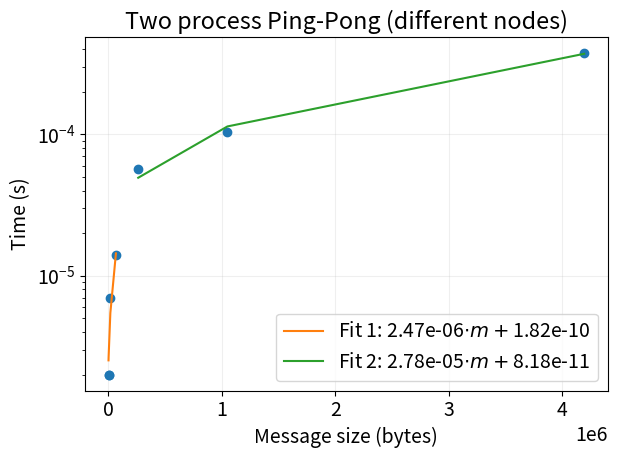

Reproduce this figure in Python.
import numpy as np
import matplotlib.pyplot as plt
from scipy.optimize import curve_fit

plt.rcParams.update({'font.size': 14})

sizes = np.array([
    4,
    16,
    64,
    256,
    4096,
    16384,
    65536,
    262144,
    1048576
]) * 4 # message size in bytes

times = np.array([
    1e-6,
    2e-6,
    2e-6,
    2e-6,
    7e-6,
    1.4e-5,
    5.7e-5,
    1.04e-4,
    3.73e-4
])

def comm_time(m, alpha, beta):
    return alpha + m * beta

filtered_sizes = sizes[2:]
filtered_times = times[2:]

breakpoint = 4

smaller_sizes = filtered_sizes[:breakpoint]
smaller_times = filtered_times[:breakpoint]

bigger_sizes = filtered_sizes[breakpoint:]
bigger_times = filtered_times[breakpoint:]

popt1, pcov1 = curve_fit(comm_time, smaller_sizes, smaller_times)
popt2, pcov2 = curve_fit(comm_time, bigger_sizes, bigger_times)

plt.semilogy(filtered_sizes, filtered_times, 'o')
plt.semilogy(smaller_sizes, comm_time(smaller_sizes, *popt1), '-', label=rf'Fit 1: {popt1[0]:.2e}$\cdot m +${popt1[1]:.2e}')
plt.semilogy(bigger_sizes, comm_time(bigger_sizes, *popt2), '-', label=rf'Fit 2: {popt2[0]:.2e}$\cdot m +${popt2[1]:.2e}')

plt.xlabel('Message size (bytes)')
plt.ylabel('Time (s)')
plt.title("Two process Ping-Pong (different nodes)")
plt.legend()
plt.tight_layout()
plt.grid(alpha=.2)
plt.savefig('./pingpong_double_node.pdf')
